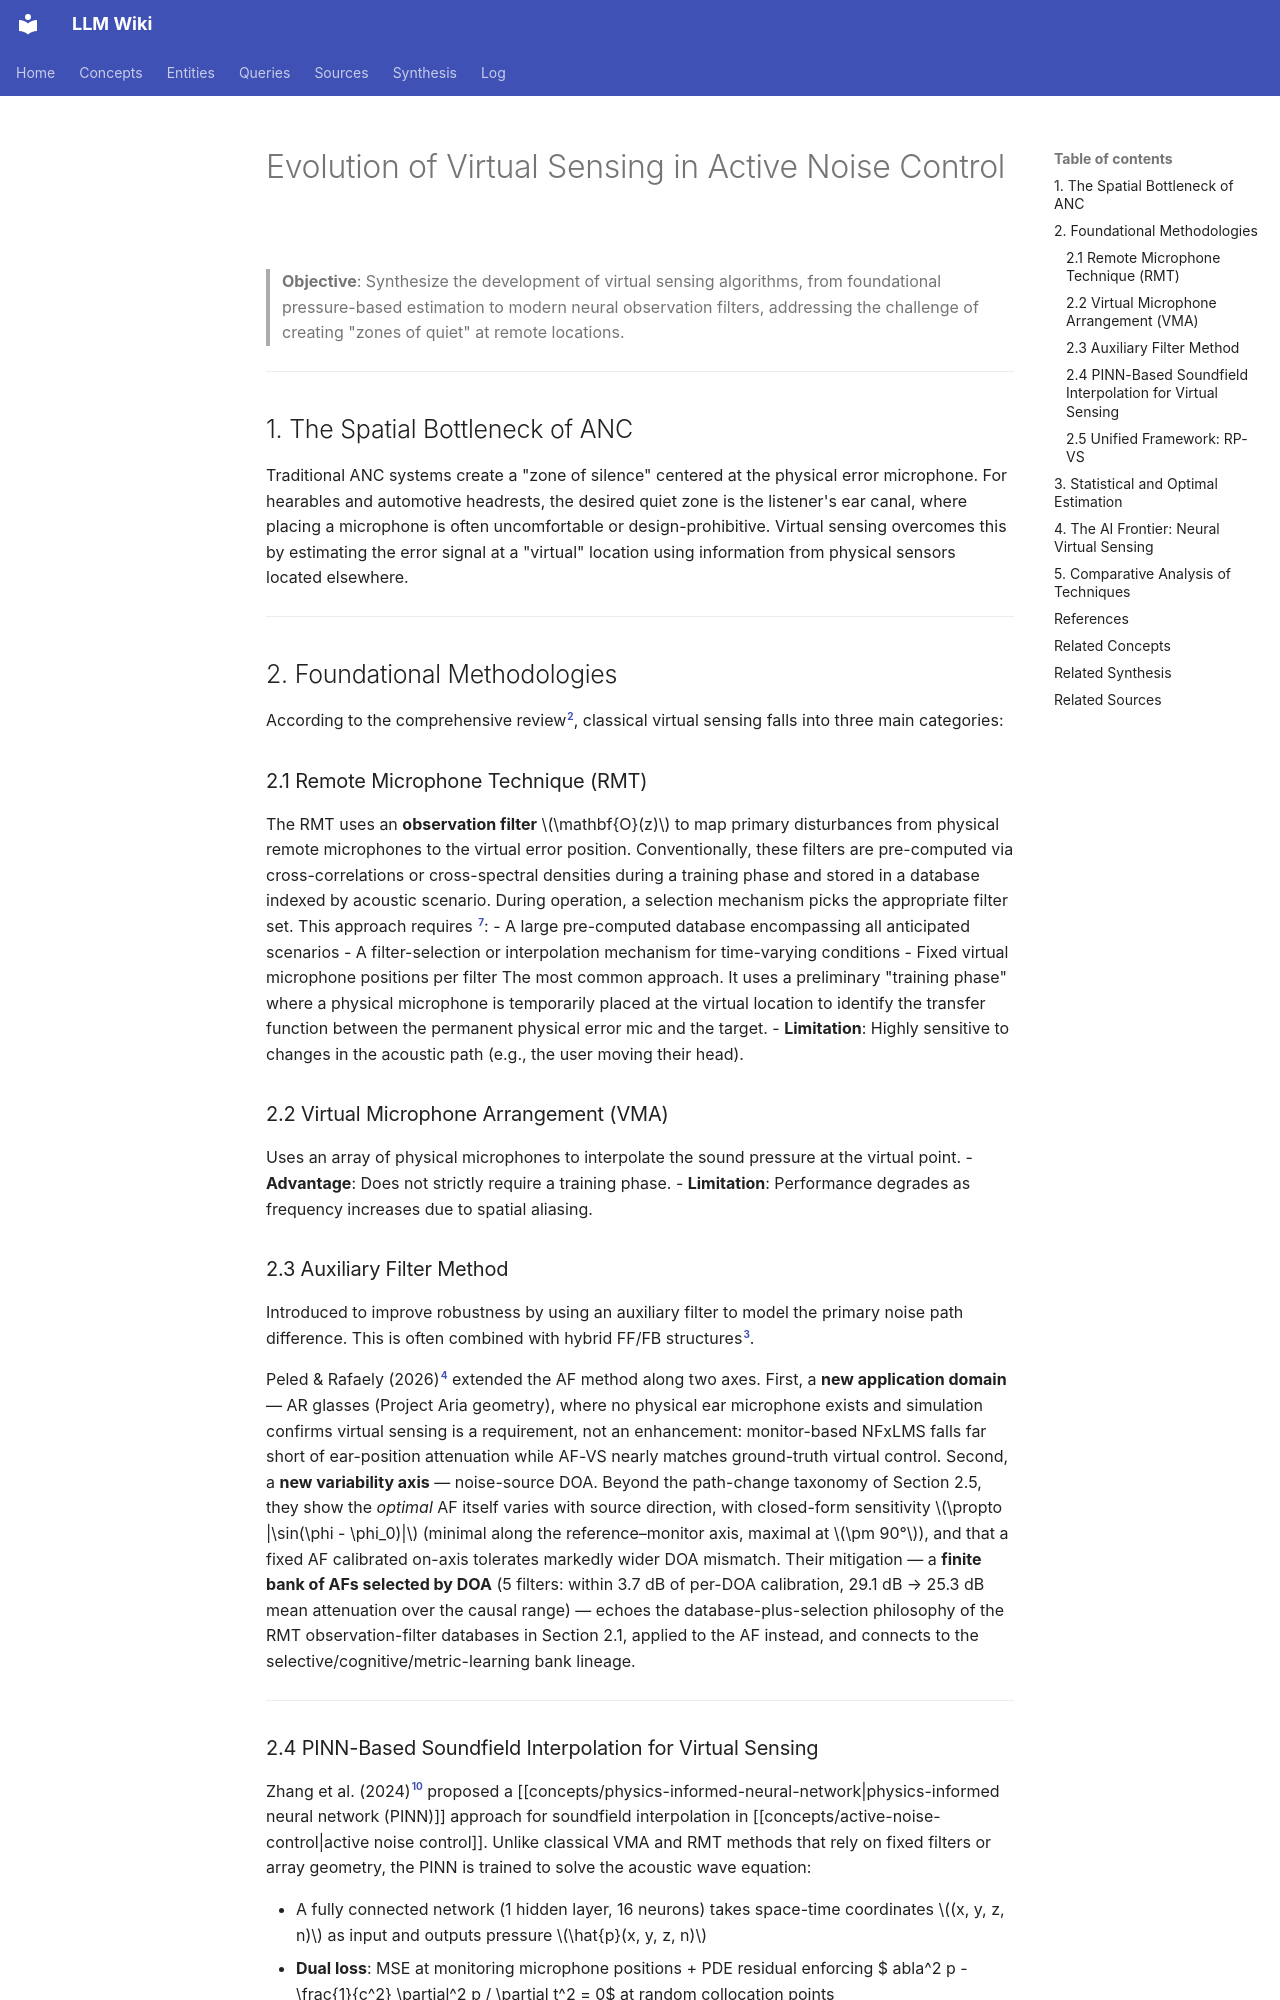

repository: proudzhu/llm-wiki · page: synthesis/virtual-sensing-evolution.html · generator: mkdocs

---
type: synthesis
created: 2026-04-18
updated: 2026-10-22
tags:
  - active-noise-control
  - deep-learning
  - kalman-filter
  - signal-processing
  - virtual-sensing
  - adjoint-lms
sources:
  - raw/papers/zhang-2024-active-noise-control-soundfield-interpolation-pinn/full-text.md
  - raw/papers/lu-2021-survey-active-noise-control-linear/full-text.md
  - raw/papers/yuan-2026-open-ear-anc-smart-glasses/full-text.md
  - raw/papers/peled-2026-anc-ar-glasses-directional-robustness/full-text.md
---
# Evolution of Virtual Sensing in Active Noise Control

> **Objective**: Synthesize the development of virtual sensing algorithms, from foundational pressure-based estimation to modern neural observation filters, addressing the challenge of creating "zones of quiet" at remote locations.

---

## 1. The Spatial Bottleneck of ANC

Traditional ANC systems create a "zone of silence" centered at the physical error microphone. For hearables and automotive headrests, the desired quiet zone is the listener's ear canal, where placing a microphone is often uncomfortable or design-prohibitive. Virtual sensing overcomes this by estimating the error signal at a "virtual" location using information from physical sensors located elsewhere.

---

## 2. Foundational Methodologies

According to the comprehensive review[^1], classical virtual sensing falls into three main categories:

### 2.1 Remote Microphone Technique (RMT)

The RMT uses an **observation filter** $\mathbf{O}(z)$ to map primary disturbances from physical remote microphones to the virtual error position. Conventionally, these filters are pre-computed via cross-correlations or cross-spectral densities during a training phase and stored in a database indexed by acoustic scenario. During operation, a selection mechanism picks the appropriate filter set. This approach requires [^5]:
- A large pre-computed database encompassing all anticipated scenarios
- A filter-selection or interpolation mechanism for time-varying conditions
- Fixed virtual microphone positions per filter
The most common approach. It uses a preliminary "training phase" where a physical microphone is temporarily placed at the virtual location to identify the transfer function between the permanent physical error mic and the target.
- **Limitation**: Highly sensitive to changes in the acoustic path (e.g., the user moving their head).

### 2.2 Virtual Microphone Arrangement (VMA)
Uses an array of physical microphones to interpolate the sound pressure at the virtual point.
- **Advantage**: Does not strictly require a training phase.
- **Limitation**: Performance degrades as frequency increases due to spatial aliasing.

### 2.3 Auxiliary Filter Method
Introduced to improve robustness by using an auxiliary filter to model the primary noise path difference. This is often combined with hybrid FF/FB structures[^2].

Peled & Rafaely (2026)[^peled2026] extended the AF method along two axes. First, a **new application domain** — AR glasses (Project Aria geometry), where no physical ear microphone exists and simulation confirms virtual sensing is a requirement, not an enhancement: monitor-based NFxLMS falls far short of ear-position attenuation while AF-VS nearly matches ground-truth virtual control. Second, a **new variability axis** — noise-source DOA. Beyond the path-change taxonomy of Section 2.5, they show the *optimal* AF itself varies with source direction, with closed-form sensitivity $\propto |\sin(\phi - \phi_0)|$ (minimal along the reference–monitor axis, maximal at $\pm 90°$), and that a fixed AF calibrated on-axis tolerates markedly wider DOA mismatch. Their mitigation — a **finite bank of AFs selected by DOA** (5 filters: within 3.7 dB of per-DOA calibration, 29.1 dB → 25.3 dB mean attenuation over the causal range) — echoes the database-plus-selection philosophy of the RMT observation-filter databases in Section 2.1, applied to the AF instead, and connects to the selective/cognitive/metric-learning bank lineage.

---
